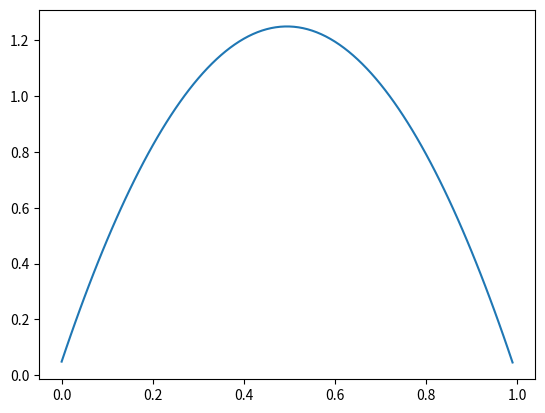

This figure's Python source:
import numpy as np
import matplotlib.pyplot as plt
from math import *

g = 9.81
vy = 5
dt = 0.01
n = 100
y = 0

V = []
Y = []
T = []

for i in range(n):
    vy = vy - g * dt
    V.append(vy)
    y = y + vy*dt
    Y.append(y)
    T.append(i*dt)

plt.plot(T,Y)
plt.show()